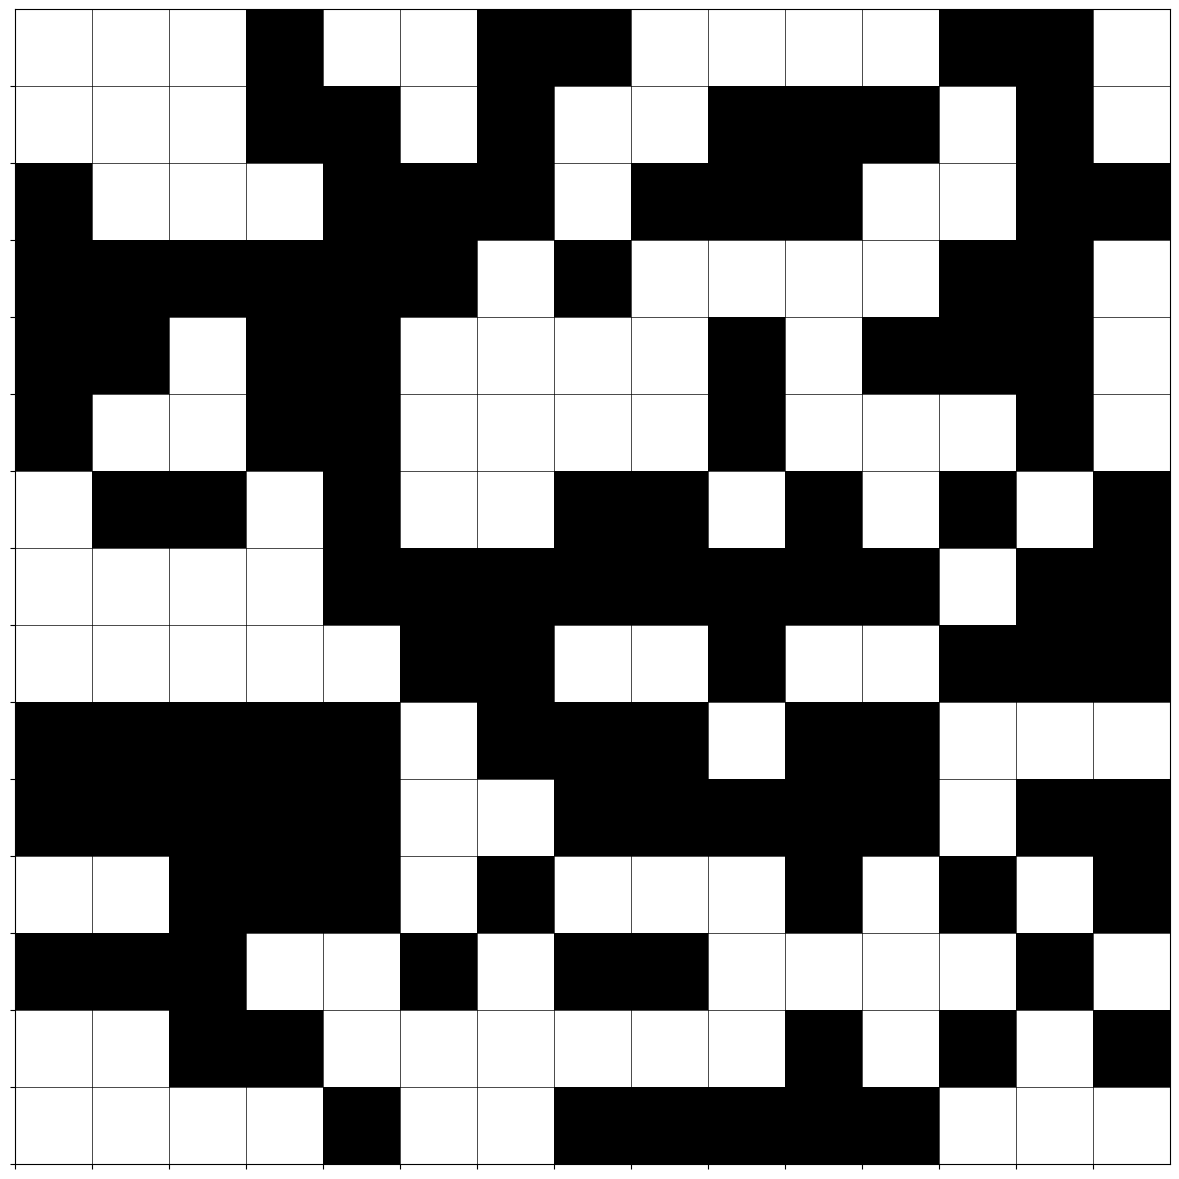

This figure's Python source:
import random
import matplotlib.pyplot as plt
from collections import deque

def generate_maze(rows, cols):
    """
    Generate a 2D maze where 0 represents a wall and 1 represents a path.
    Ensures there is at least one valid path from the top-left to the bottom-right.
    """
    maze = [[0 for _ in range(cols)] for _ in range(rows)]

    # Create a random maze with paths
    for i in range(rows):
        for j in range(cols):
            maze[i][j] = random.choice([0, 1])

    # Ensure there's a guaranteed path using a DFS-like approach
    def ensure_path(x, y):
        if x == rows - 1 and y == cols - 1:
            maze[x][y] = 1
            return True
        if x < 0 or x >= rows or y < 0 or y >= cols or maze[x][y] == 1:
            return False

        maze[x][y] = 1
        if ensure_path(x + 1, y) or ensure_path(x, y + 1):
            return True

        return False

    ensure_path(0, 0)
    return maze


def find_shortest_path(maze):
    """
    Find the shortest path from the top-left corner to the bottom-right corner
    using Breadth-First Search (BFS).
    Returns the path as a list of (row, col) tuples.
    """
    rows, cols = len(maze), len(maze[0])
    directions = [(-1, 0), (1, 0), (0, -1), (0, 1)]  # Up, Down, Left, Right

    # BFS initialization
    queue = deque([(0, 0)])
    visited = set()
    visited.add((0, 0))
    parent = {}  # To reconstruct the path

    while queue:
        x, y = queue.popleft()

        # If we reached the bottom-right corner
        if (x, y) == (rows - 1, cols - 1):
            path = []
            while (x, y) in parent:
                path.append((x, y))
                x, y = parent[(x, y)]
            path.append((0, 0))
            return path[::-1]

        # Explore neighbors
        for dx, dy in directions:
            nx, ny = x + dx, y + dy
            if 0 <= nx < rows and 0 <= ny < cols and (nx, ny) not in visited and maze[nx][ny] == 1:
                queue.append((nx, ny))
                visited.add((nx, ny))
                parent[(nx, ny)] = (x, y)

    return None  # No path found


def visualize_maze(maze, path=None):
    """
    Visualize the maze and optionally overlay the path.
    """
    rows, cols = len(maze), len(maze[0])
    fig, ax = plt.subplots(figsize=(cols, rows))

    # Draw the maze
    for i in range(rows):
        for j in range(cols):
            color = "black" if maze[i][j] == 0 else "white"
            rect = plt.Rectangle((j, rows - i - 1), 1, 1, facecolor=color)
            ax.add_patch(rect)

    # Draw the path if it exists
    if path:
        for (x, y) in path:
            rect = plt.Rectangle((y, rows - x - 1), 1, 1, facecolor="green", alpha=0.5)
            ax.add_patch(rect)

    # Grid settings
    ax.set_xlim(0, cols)
    ax.set_ylim(0, rows)
    ax.set_xticks(range(cols))
    ax.set_yticks(range(rows))
    ax.set_xticklabels([])
    ax.set_yticklabels([])
    ax.grid(True, which="both", color="black", linewidth=0.5)
    ax.set_aspect("equal")

    plt.show()


# Example usage
if __name__ == "__main__":
    rows, cols = 15, 15  # Maze dimensions
    maze = generate_maze(rows, cols)
    print("Generated Maze:")
    for row in maze:
        print(row)

    path = find_shortest_path(maze)
    if path:
        print("\nShortest Path:")
        print(path)
    else:
        print("\nNo path found!")

    visualize_maze(maze, path)